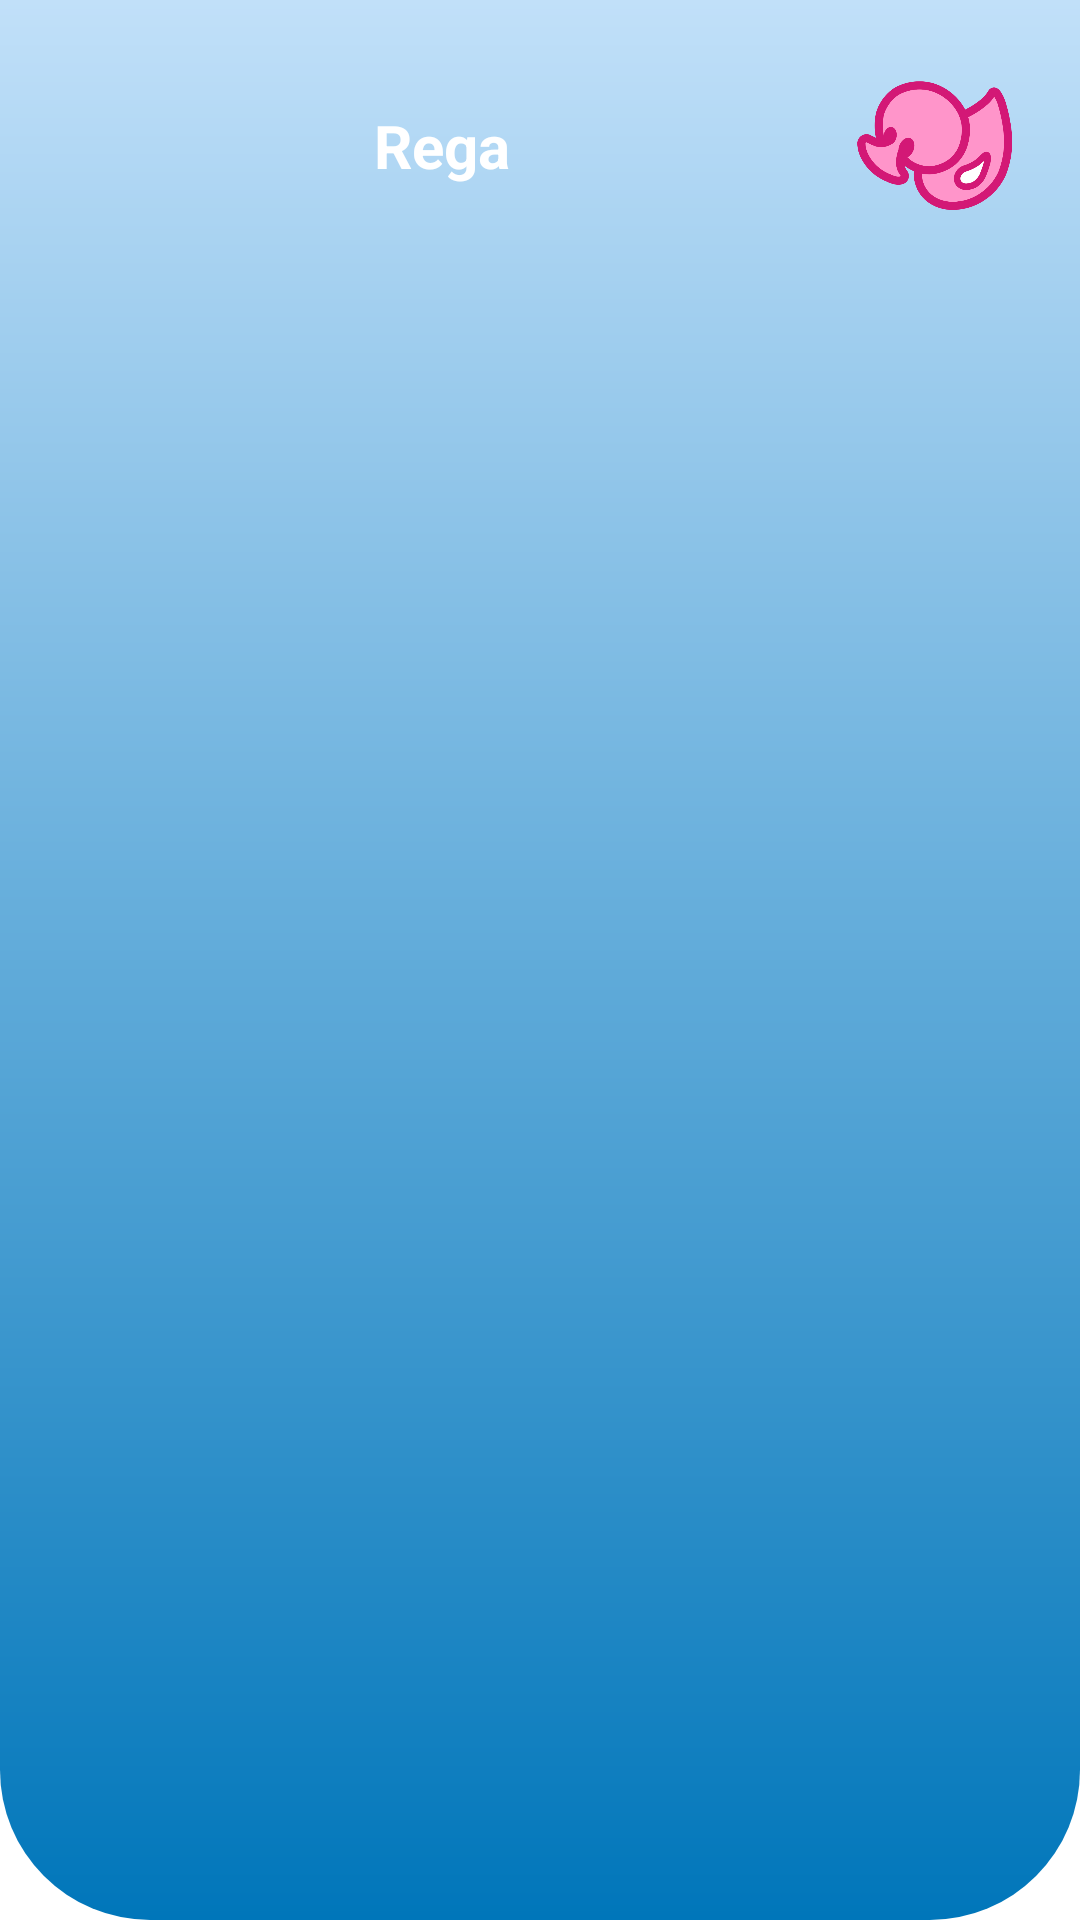

Reconstruct the res/layout file that produces this screen, plus the resources it refers to.
<!-- AndroidManifest.xml: application theme Theme.Rega9 -->
<!-- res/layout/nava_heder.xml -->
<?xml version="1.0" encoding="utf-8"?>
<LinearLayout xmlns:android="http://schemas.android.com/apk/res/android"
    xmlns:tools="http://schemas.android.com/tools"
    android:layout_width="match_parent"
    android:layout_height="wrap_content"
    xmlns:app="http://schemas.android.com/apk/res-auto"
    android:orientation="horizontal"
    android:background="@drawable/toolbar_background">
    <LinearLayout
        android:orientation="horizontal"
        android:padding="16dp"
        android:layout_width="match_parent"
        android:layout_height="wrap_content">
        <LinearLayout
            android:layout_weight="1"
            android:layout_gravity="center"
            android:gravity="center"
            android:layout_margin="16dp"
            android:orientation="vertical"
            android:layout_width="0dp"
            android:layout_height="wrap_content">

            <TextView
                android:text="Rega"
                android:textSize="20sp"
                android:textStyle="bold|normal"
                android:textColor="@color/white"
                android:layout_width="wrap_content"
                android:layout_height="wrap_content"/>

            

        </LinearLayout>
        <com.google.android.material.imageview.ShapeableImageView
            android:layout_gravity="center"
            android:scaleType="centerCrop"
            android:src="@drawable/duck_pink"
            android:layout_width="65dp"
            android:layout_height="65dp"/>


    </LinearLayout>

</LinearLayout>
<!-- resources referenced by this layout -->
<resources>
  <color name="white">#FFFFFFFF</color>
  <!-- drawable duck_pink: png bitmap (drawable, 258964 bytes) -->
  <!-- drawable toolbar_background (drawable) -->
  <?xml version="1.0" encoding="utf-8"?>
  <shape
      android:shape="rectangle"
      xmlns:android="http://schemas.android.com/apk/res/android">
      <gradient
          android:angle="90"
          android:startColor="#0076BA"
          android:centerColor="#C1E0F9"
          android:endColor="#61ACF8"
          android:centerX="45"
          android:centerY="45"
          />
      <corners
          android:bottomRightRadius="50dp"
          android:bottomLeftRadius="50dp"
          />
  
  </shape>
  <style name="Theme.Rega9" parent="Theme.MaterialComponents.DayNight.NoActionBar">
          
          <item name="colorPrimary">@color/purple_500</item>
          <item name="colorPrimaryVariant">@color/purple_700</item>
          <item name="colorOnPrimary">@color/white</item>
          
          <item name="colorSecondary">@color/teal_200</item>
          <item name="colorSecondaryVariant">@color/teal_700</item>
          <item name="colorOnSecondary">@color/black</item>
          
          <item name="android:statusBarColor">?attr/colorPrimaryVariant</item>
          
      </style>
  <color name="purple_500">#FF6200EE</color>
  <color name="purple_700">#FF3700B3</color>
  <color name="teal_200">#FF03DAC5</color>
  <color name="teal_700">#FF018786</color>
  <color name="black">#FF000000</color>
</resources>
